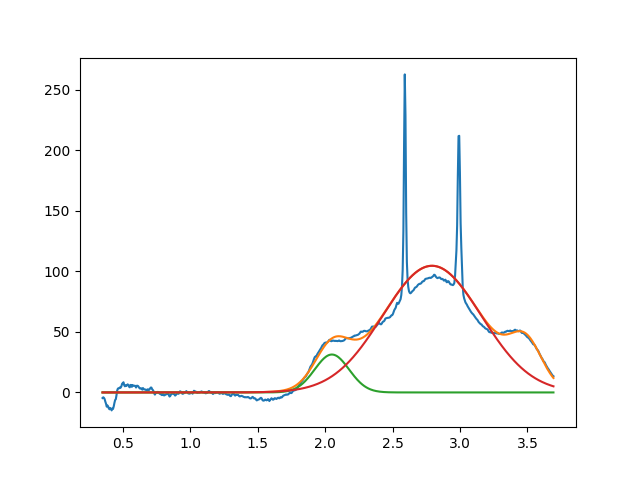

The table this chart was drawn from, first rows:
2.050063174918525188e+00, 3.130760582249626722e+01, 2.999999999999999334e-01, 9.999999999999998890e-01
2.792370444846016486e+00, 1.045670064325953774e+02, 8.612985332457393506e-01, 9.999999999999998890e-01
3.490107253188365455e+00, 3.158591350449812296e+01, 2.733188504416436682e-01, 9.999999999999998890e-01
